30-way image classification set "datera-quest" from GitHub (AffrizaWildanFauzan/datera-quest); label vocabulary: Albizia saponaria, Dendrobium leonis, Dracaena trifasciata, Echinodorus radican, Gymnocalycium, Hopea bilitonensis, Impatiens walleriana, Lagerstroemia speciosa, Ixora acuminata, Monstera adansonii, Nepenthes sumatrana, Alocasia Black Velvet, Nepenthes reinwardtiana, Ochna kirkii, Philodendron Lemon, Portulaca sp, Quassia amara, Reutealis trisperma, Rosa sp, Russelia equisetiformis, Syzygium myrtifolium, Tabernaemontana corymbosa, Anacampseros rufescens Sunrise, 3 apocynacaea, Areca catechu, Catharanthus roseus, Ceiba pentandra, Cuphea hyssopifolia, Cymbidium bicolor, Dendrobium Uthai White.

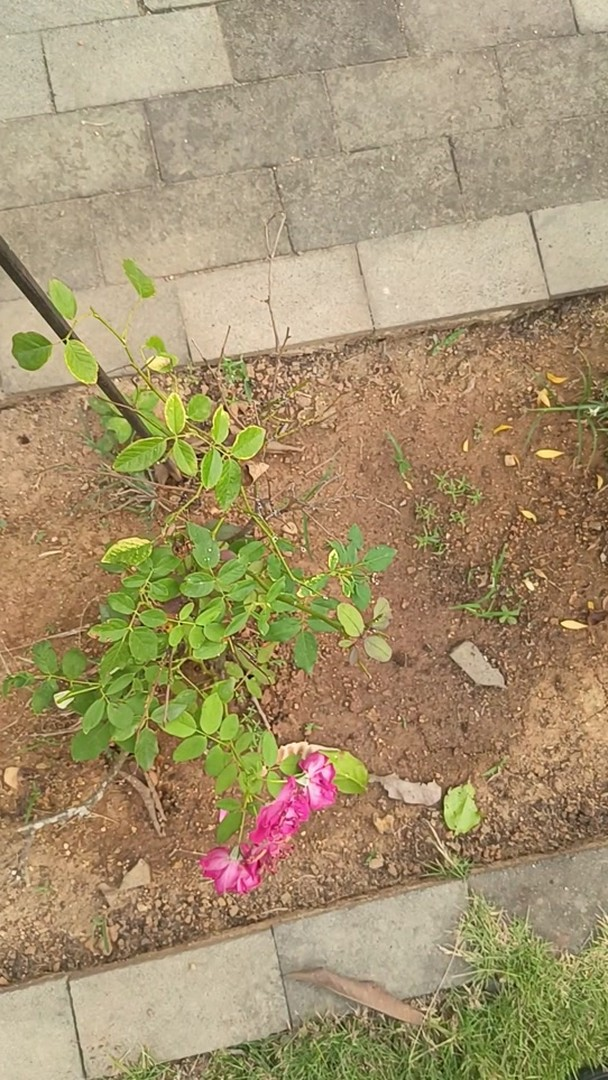
Label: Rosa sp

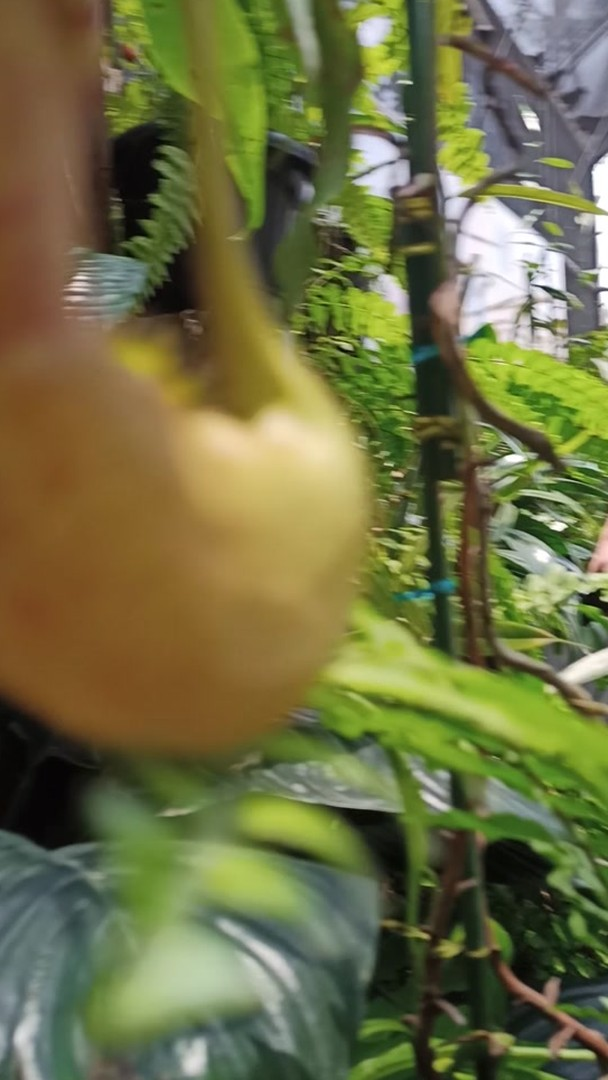
Label: Nepenthes sumatrana

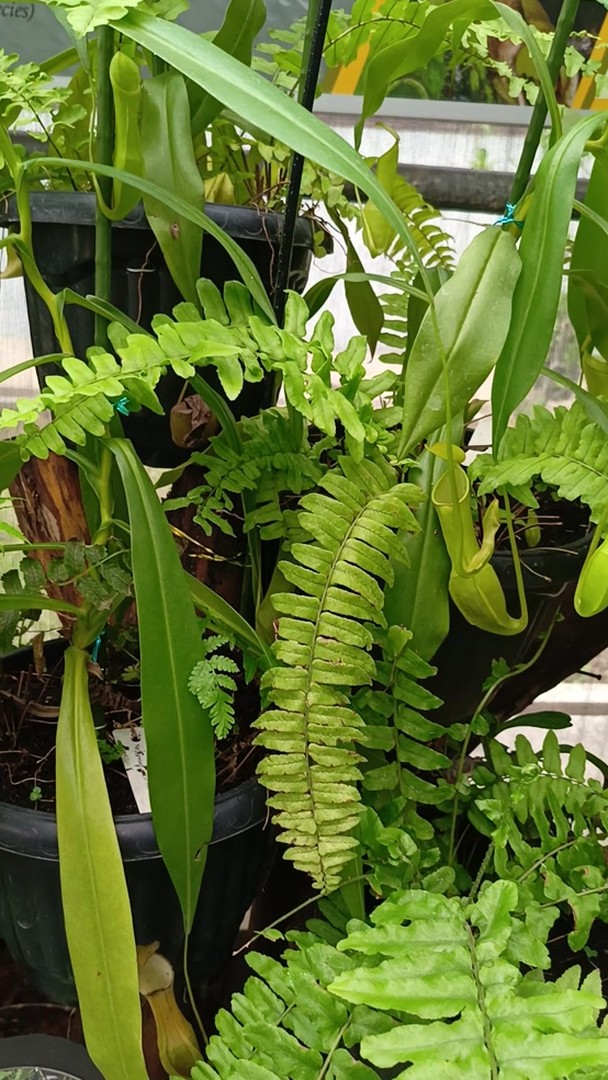
Label: Nepenthes reinwardtiana

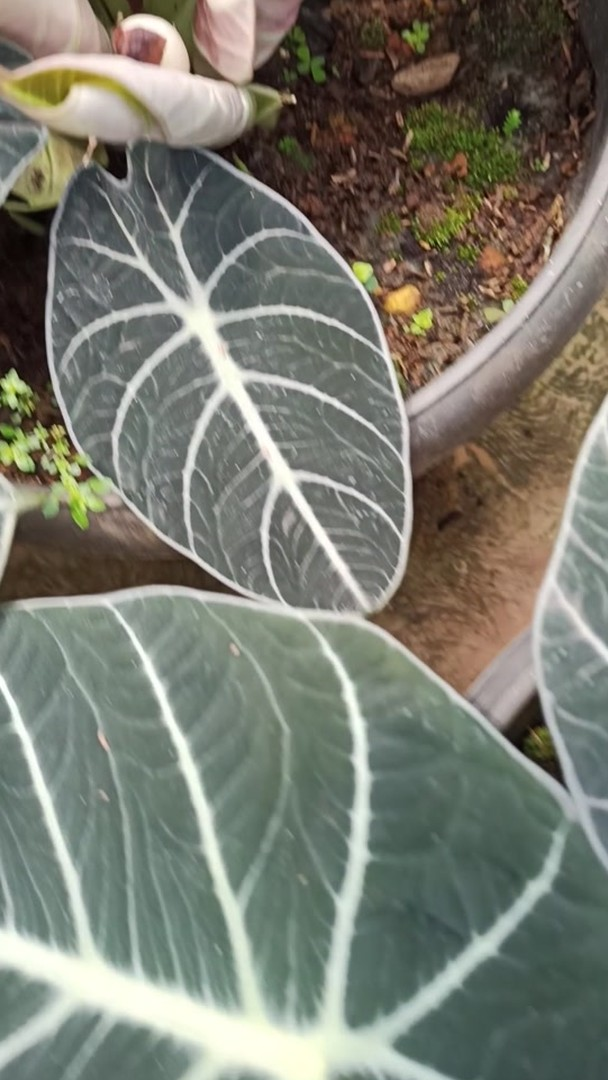
Label: Alocasia Black Velvet

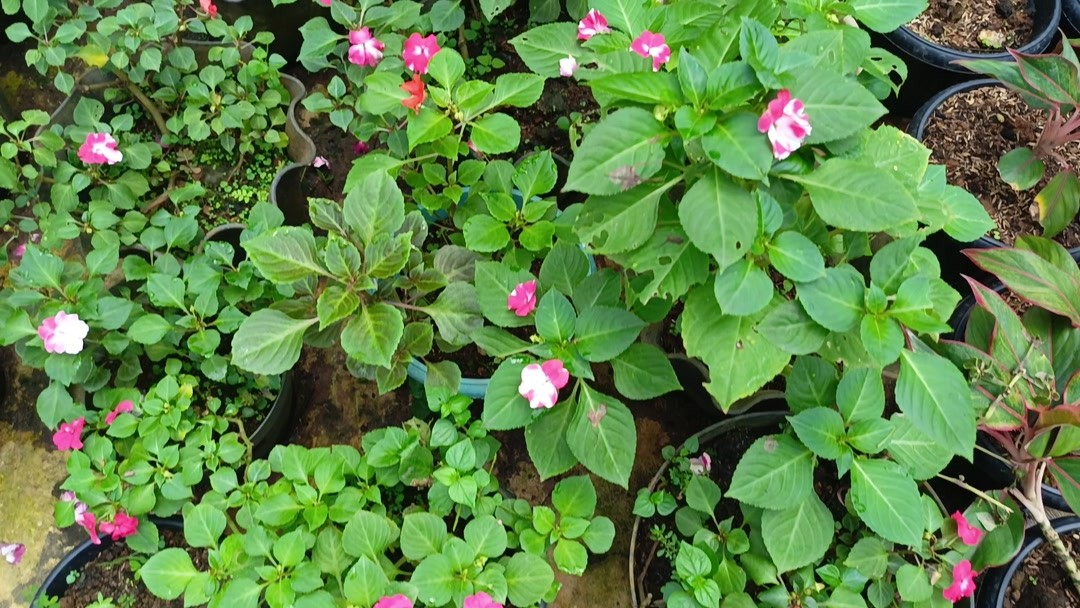
Label: Impatiens walleriana

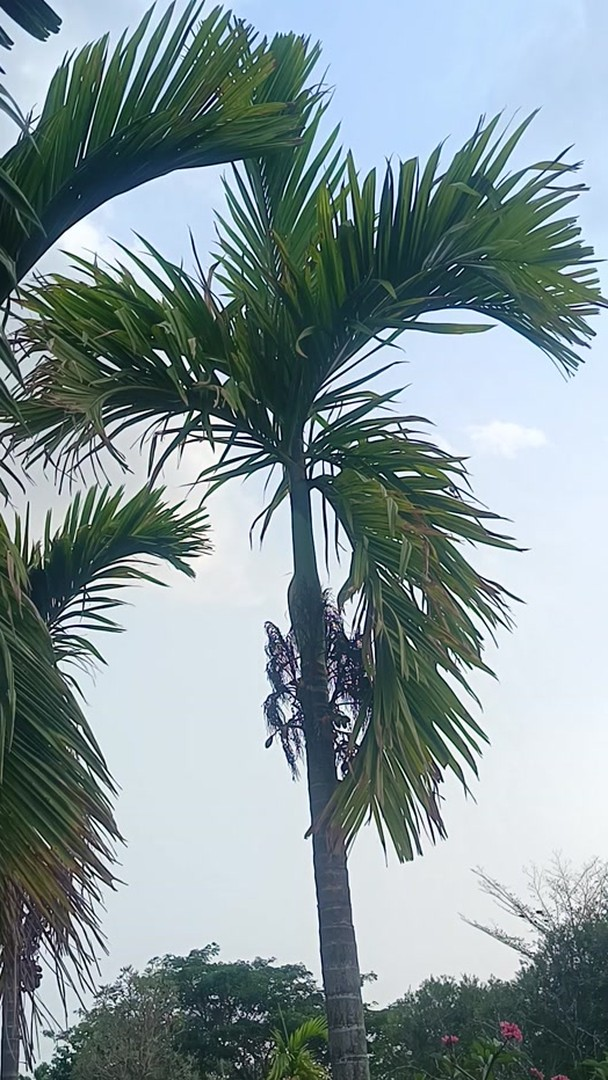
Label: Areca catechu
